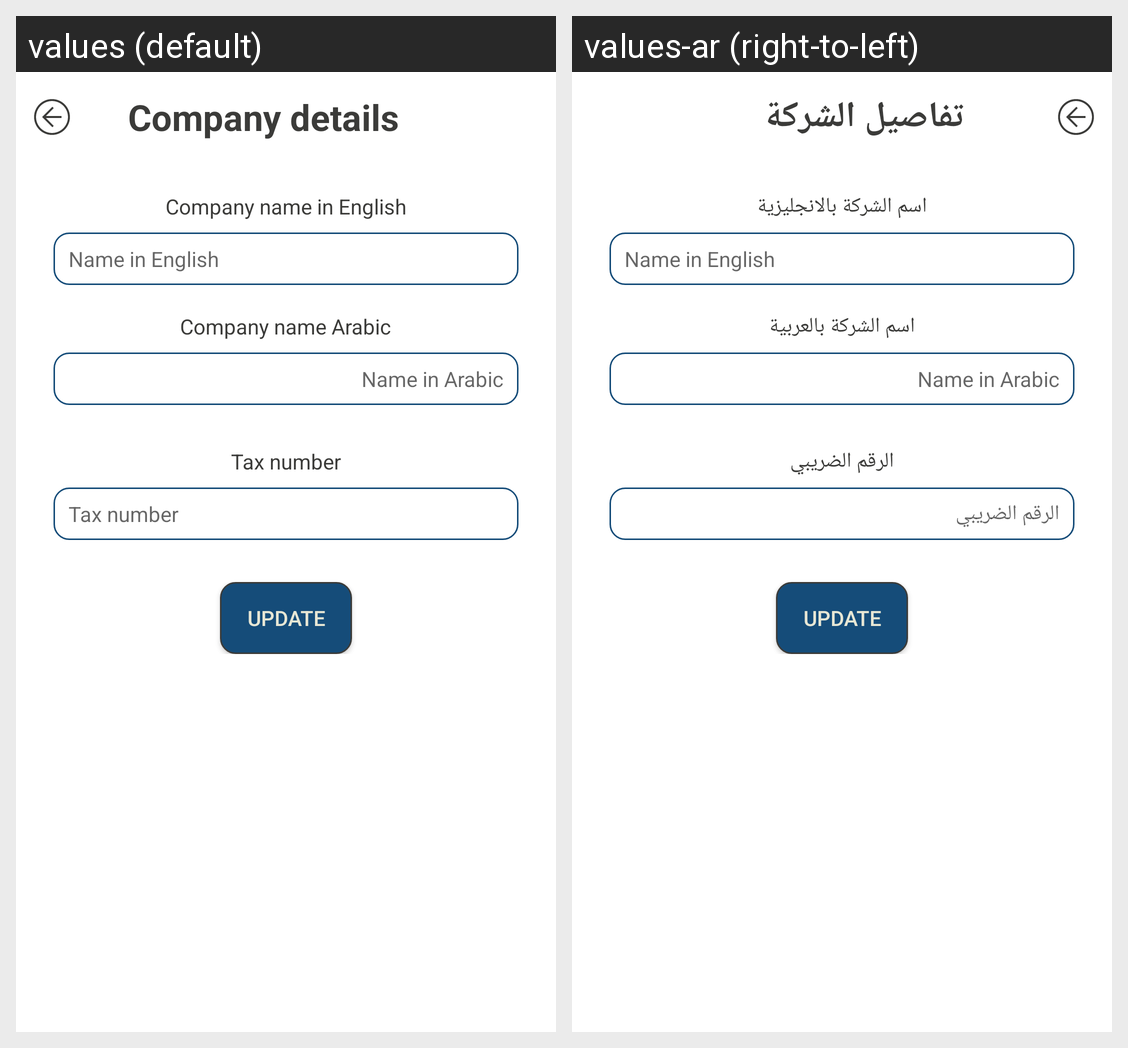

For this localized Android screen grid, give each drawn string resource with its value in every locale shown.
Android screen res/layout/activity_company_details.xml rendered under 2 locales, left to right: values (default), values-ar (right-to-left). Device: Nexus 5 (rendered at 1080×1920; each locale shown at half size, 540×960, under a caption strip naming it); theme Theme.POS.
Strings drawn on this screen, with the default value and each locale's value (text and hints the layout hard-codes, and strings that could not be matched under every locale, appear in the picture but are not listed):

company_details
  values: Company details
  values-ar: تفاصيل الشركة

company_name_in_english
  values: Company name in English
  values-ar: اسم الشركة بالانجليزية

name_in_english
  values: Name in English
  values-ar: Name in English

company_name_arabic
  values: Company name Arabic
  values-ar: اسم الشركة بالعربية

name_in_arabic
  values: Name in Arabic
  values-ar: Name in Arabic

tax_number
  values: Tax number
  values-ar: الرقم الضريبي

update
  values: UPDATE
  values-ar: UPDATE
